Run: headless pygame with SDL's dummy video driver; simulated clock (each Clock.tick advances the game by its frame time, no real sleeping); random seed 0; keys injected as events and as key.get_pressed() state; no mouse input; restart key C tapped at the start of phases 3 and 4.
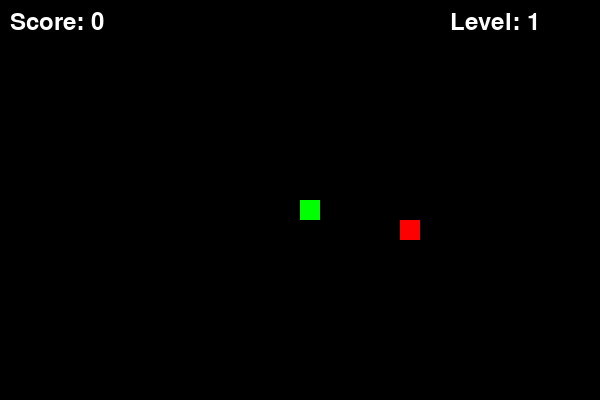
Frame 1 of 4 · flips 1–60 · no input
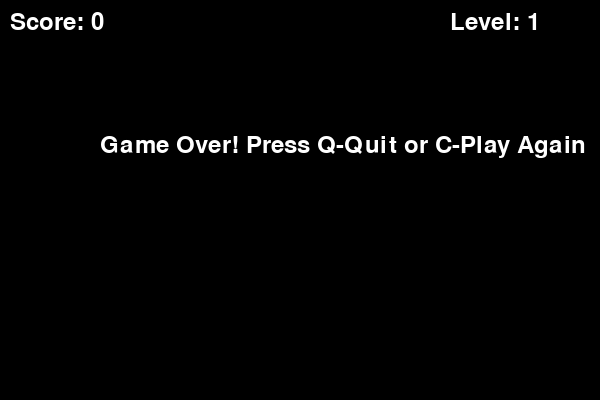
Frame 2 of 4 · flips 61–180 · tapped SPACE, RETURN · held RIGHT (→), D
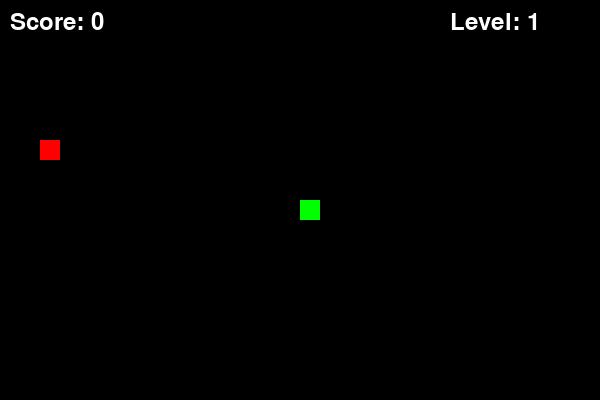
Frame 3 of 4 · flips 181–300 · tapped C · held DOWN (↓), S
Frame 4 of 4 · flips 301–420 · tapped C · held LEFT (←), A, UP (↑), W · screen same as frame 2, image omitted

The pygame program that drew these frames:

import pygame
import random
import time

# Initialize pygame
pygame.init()

# Screen dimensions
SCREEN_WIDTH = 600
SCREEN_HEIGHT = 400

# Colors
BLACK = (0, 0, 0)
WHITE = (255, 255, 255)
GREEN = (0, 255, 0)
RED = (255, 0, 0)

# Snake block size
BLOCK_SIZE = 20

# Initialize screen
screen = pygame.display.set_mode((SCREEN_WIDTH, SCREEN_HEIGHT))
pygame.display.set_caption("Snake Game")

# Clock
clock = pygame.time.Clock()

# Font for displaying score and level
font = pygame.font.SysFont(None, 35)

def draw_snake(snake_list):
    for block in snake_list:
        pygame.draw.rect(screen, GREEN, [block[0], block[1], BLOCK_SIZE, BLOCK_SIZE])

def display_score_and_level(score, level):
    score_text = font.render(f"Score: {score}", True, WHITE)
    level_text = font.render(f"Level: {level}", True, WHITE)
    screen.blit(score_text, [10, 10])
    screen.blit(level_text, [SCREEN_WIDTH - 150, 10])

def game_loop():
    game_over = False
    game_close = False

    # Initial position of the snake
    x = SCREEN_WIDTH // 2
    y = SCREEN_HEIGHT // 2

    # Change in position
    x_change = 0
    y_change = 0

    # Snake body
    snake_list = []
    snake_length = 1

    # Food position
    food_x = round(random.randrange(0, SCREEN_WIDTH - BLOCK_SIZE) / BLOCK_SIZE) * BLOCK_SIZE
    food_y = round(random.randrange(0, SCREEN_HEIGHT - BLOCK_SIZE) / BLOCK_SIZE) * BLOCK_SIZE

    # Initial speed and level
    speed = 10
    level = 1
    score = 0

    while not game_over:

        while game_close:
            screen.fill(BLACK)
            game_over_text = font.render("Game Over! Press Q-Quit or C-Play Again", True, WHITE)
            screen.blit(game_over_text, [SCREEN_WIDTH // 6, SCREEN_HEIGHT // 3])
            display_score_and_level(score, level)
            pygame.display.update()

            for event in pygame.event.get():
                if event.type == pygame.KEYDOWN:
                    if event.key == pygame.K_q:
                        game_over = True
                        game_close = False
                    if event.key == pygame.K_c:
                        game_loop()

        for event in pygame.event.get():
            if event.type == pygame.QUIT:
                game_over = True
            if event.type == pygame.KEYDOWN:
                if event.key == pygame.K_LEFT and x_change == 0:
                    x_change = -BLOCK_SIZE
                    y_change = 0
                elif event.key == pygame.K_RIGHT and x_change == 0:
                    x_change = BLOCK_SIZE
                    y_change = 0
                elif event.key == pygame.K_UP and y_change == 0:
                    y_change = -BLOCK_SIZE
                    x_change = 0
                elif event.key == pygame.K_DOWN and y_change == 0:
                    y_change = BLOCK_SIZE
                    x_change = 0

        # Check if snake hits the wall
        if x >= SCREEN_WIDTH or x < 0 or y >= SCREEN_HEIGHT or y < 0:
            game_close = True

        x += x_change
        y += y_change
        screen.fill(BLACK)

        # Draw food
        pygame.draw.rect(screen, RED, [food_x, food_y, BLOCK_SIZE, BLOCK_SIZE])

        # Add new head of the snake
        snake_head = [x, y]
        snake_list.append(snake_head)

        # Remove the tail if the snake is not growing
        if len(snake_list) > snake_length:
            del snake_list[0]

        # Check if snake collides with itself
        for block in snake_list[:-1]:
            if block == snake_head:
                game_close = True

        draw_snake(snake_list)
        display_score_and_level(score, level)

        pygame.display.update()

        # Check if snake eats the food
        if x == food_x and y == food_y:
            food_x = round(random.randrange(0, SCREEN_WIDTH - BLOCK_SIZE) / BLOCK_SIZE) * BLOCK_SIZE
            food_y = round(random.randrange(0, SCREEN_HEIGHT - BLOCK_SIZE) / BLOCK_SIZE) * BLOCK_SIZE
            snake_length += 1
            score += 1

            # Increase level and speed every 5 points
            if score % 5 == 0:
                level += 1
                speed += 2  # Increase speed by 2 units

        clock.tick(speed)

    pygame.quit()
    quit()

# Start the game
game_loop()
